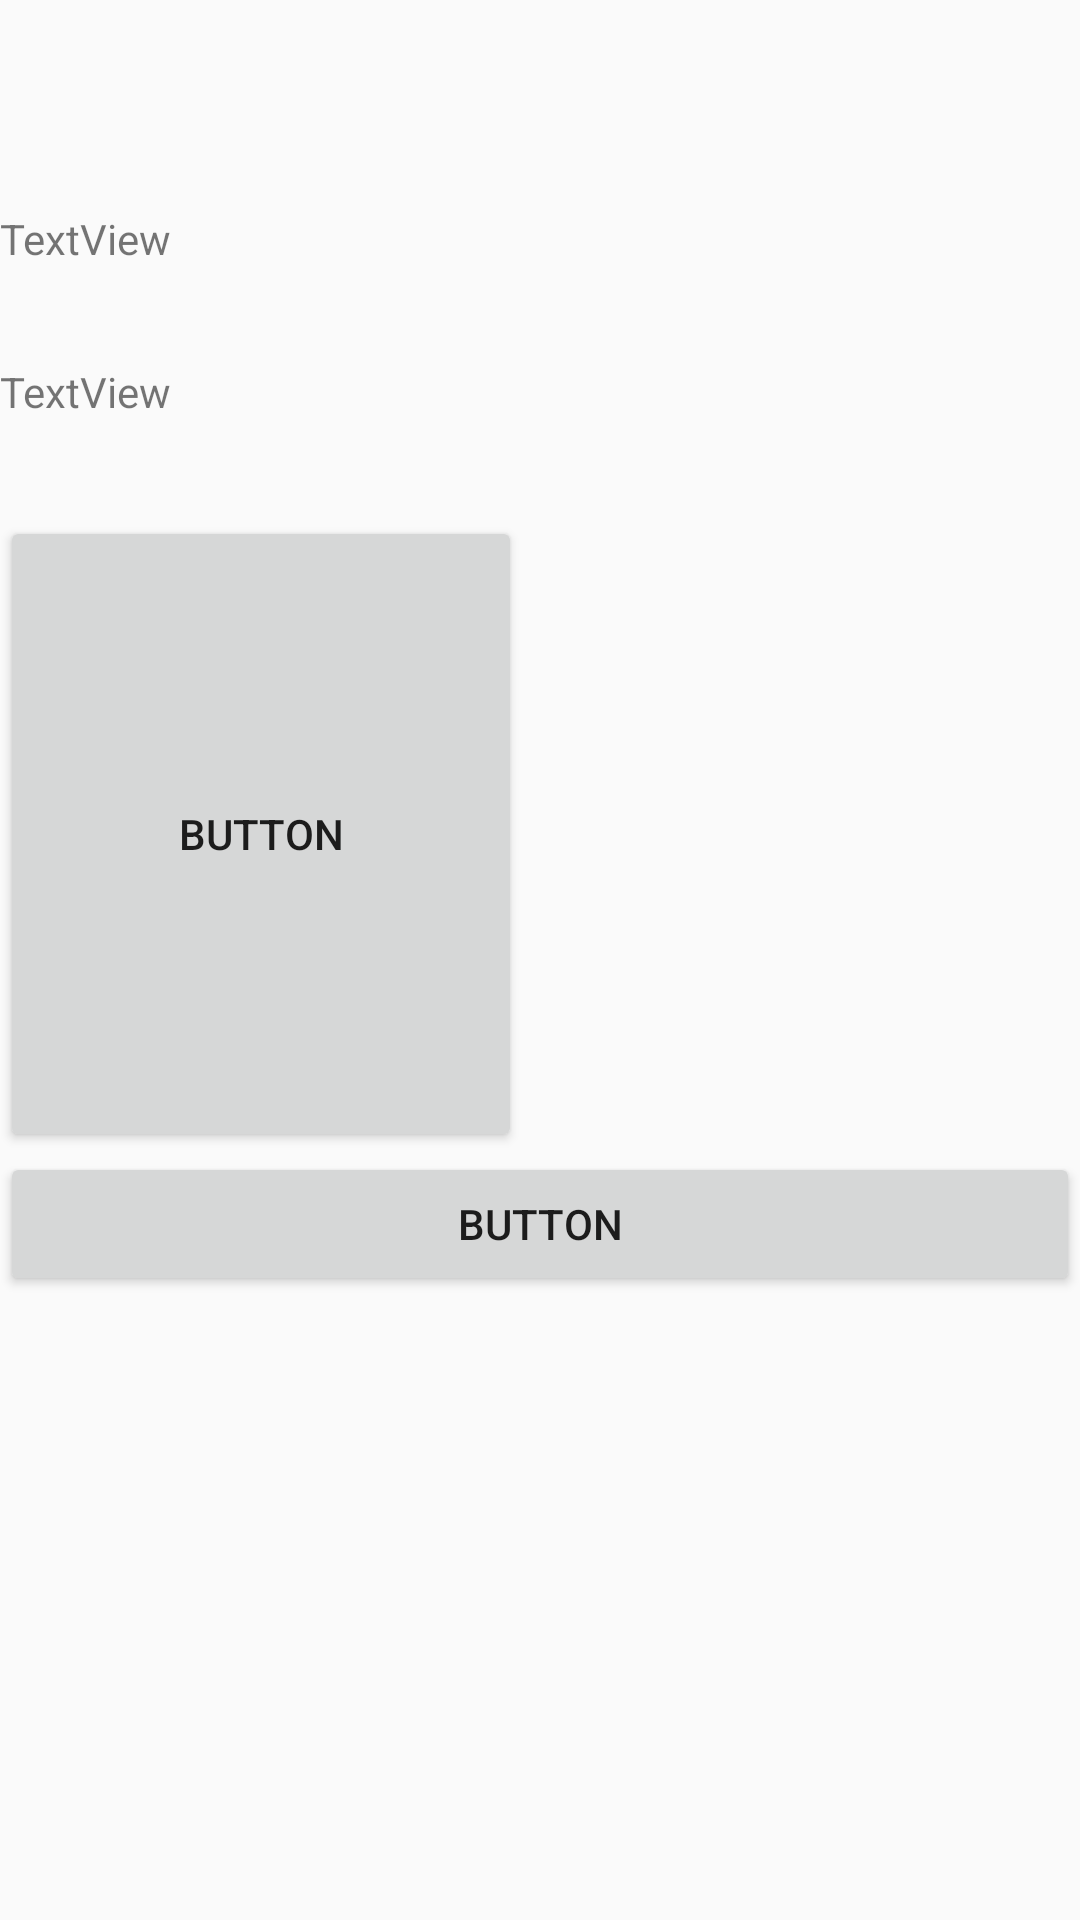

Write the Android layout XML for this screen, with the resource values it uses.
<!-- AndroidManifest.xml: application theme Theme.Productivity -->
<!-- res/layout/activity_credits_redeem.xml -->
<?xml version="1.0" encoding="utf-8"?>
<androidx.constraintlayout.widget.ConstraintLayout xmlns:android="http://schemas.android.com/apk/res/android"
    xmlns:app="http://schemas.android.com/apk/res-auto"
    xmlns:tools="http://schemas.android.com/tools"
    android:layout_width="match_parent"
    android:layout_height="match_parent"
    tools:context=".CreditsRedeem">

    <LinearLayout
        android:layout_width="match_parent"
        android:layout_height="match_parent"
        android:orientation="vertical">

        <LinearLayout
            android:layout_width="match_parent"
            android:layout_height="70dp"
            android:orientation="vertical"></LinearLayout>

        <LinearLayout
            android:layout_width="match_parent"
            android:layout_height="match_parent"
            android:orientation="vertical">

            <TextView
                android:id="@+id/textView13"
                android:layout_width="match_parent"
                android:layout_height="51dp"
                android:text="TextView" />

            <TextView
                android:id="@+id/textView14"
                android:layout_width="match_parent"
                android:layout_height="51dp"
                android:text="TextView" />

            <Button
                android:id="@+id/button3"
                android:layout_width="174dp"
                android:layout_height="212dp"
                android:text="Button" />

            <Button
                android:id="@+id/button4"
                android:layout_width="match_parent"
                android:layout_height="wrap_content"
                android:text="Button" />
        </LinearLayout>

    </LinearLayout>
</androidx.constraintlayout.widget.ConstraintLayout>
<!-- resources referenced by this layout -->
<resources>
  <style name="Theme.Productivity" parent="Theme.MaterialComponents.Light.NoActionBar.Bridge">
          
          <item name="colorPrimary">@color/purple_500</item>
          <item name="colorPrimaryVariant">@color/lBlack</item>
          <item name="colorOnPrimary">@color/white</item>
          
          <item name="colorSecondary">@color/teal_200</item>
          <item name="colorSecondaryVariant">@color/teal_700</item>
          <item name="colorOnSecondary">@color/black</item>
          
          <item name="android:statusBarColor" tools:targetApi="l">?attr/colorPrimaryVariant</item>
          
          <item name="colorBackgroundFloating">
              #ffd706</item>
      </style>
  <color name="purple_500">#FF6200EE</color>
  <color name="lBlack">#363636</color>
  <color name="white">#FFFFFFFF</color>FFD706
  <color name="teal_200">#FF03DAC5</color>
  <color name="teal_700">#FF018786</color>
  <color name="black">#FF000000</color>
</resources>
